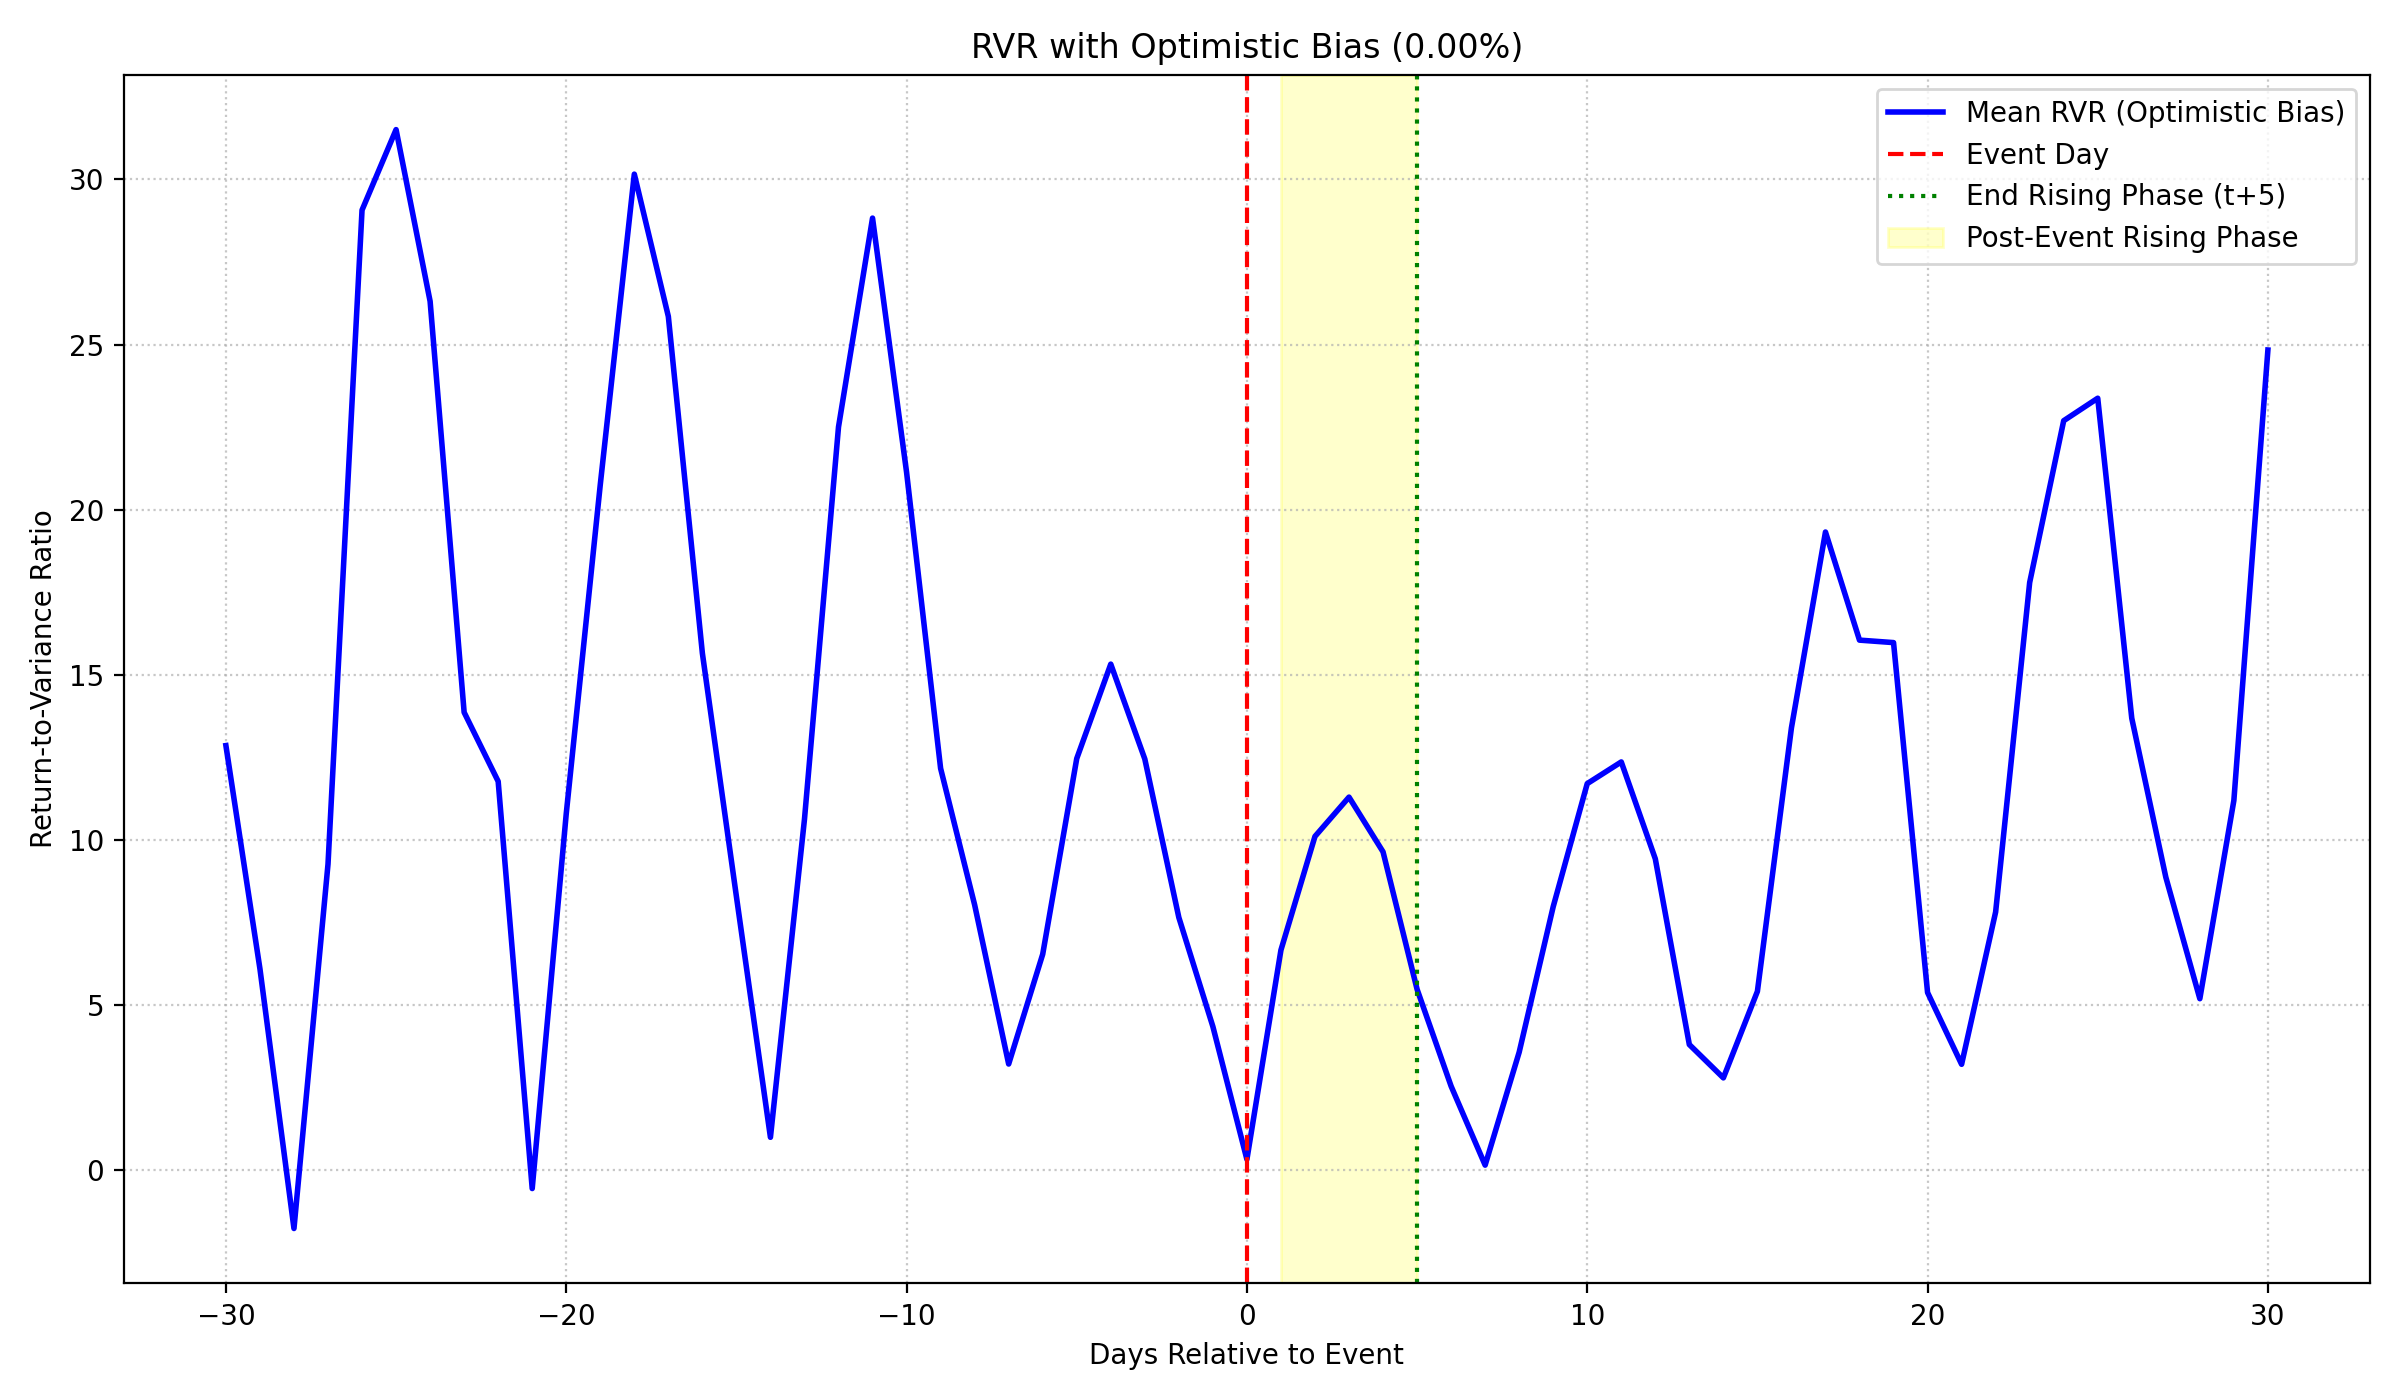

Values plotted in this chart, from the file beside it:
days_to_event, mean_expected_return_biased, mean_three_phase_volatility, mean_rvr, median_rvr, event_count_rvr
-30, 0.001227, 0.01535, 12.86, 2.792, 917
-29, 0.001227, 0.01722, 6.098, 2.277, 917
-28, 0.001227, 0.01863, -1.766, 1.985, 917
-27, 0.001227, 0.01325, 9.266, 3.43, 917
-26, 0.001227, 0.01121, 29.07, 4.559, 917
-25, 0.001227, 0.01277, 31.51, 3.454, 917
-24, 0.001227, 0.01368, 26.31, 3.526, 917
-23, 0.001227, 0.01555, 13.86, 3.088, 917
-22, 0.001227, 0.01715, 11.77, 2.636, 917
-21, 0.001227, 0.01946, -0.5557, 2.024, 917
-20, 0.001227, 0.01426, 10.79, 3.466, 917
-19, 0.001227, 0.01144, 20.76, 4.433, 917
-18, 0.001227, 0.01334, 30.16, 3.448, 917
-17, 0.001227, 0.01442, 25.85, 3.839, 917
-16, 0.001227, 0.01552, 15.65, 3.285, 917
-15, 0.001227, 0.01796, 8.288, 2.394, 917
-14, 0.001227, 0.01943, 0.9951, 2.079, 917
-13, 0.001227, 0.01451, 10.62, 3.399, 917
-12, 0.001227, 0.01221, 22.5, 4.103, 917
-11, 0.001227, 0.01432, 28.83, 3.37, 917
-10, 0.001227, 0.01606, 21.13, 2.721, 917
-9, 0.001227, 0.01796, 12.17, 2.511, 917
-8, 0.001227, 0.02096, 8.035, 1.773, 917
-7, 0.001227, 0.02432, 3.214, 1.383, 917
-6, 0.001227, 0.01858, 6.538, 1.815, 917
-5, 0.001227, 0.0165, 12.46, 1.951, 917
-4, 0.001227, 0.01975, 15.32, 1.683, 917
-3, 0.001227, 0.02155, 12.45, 1.623, 917
-2, 0.001227, 0.02435, 7.652, 1.368, 917
-1, 0.001227, 0.02736, 4.349, 1.074, 917
0, 0.001227, 0.02634, 0.3271, 1.215, 917
1, 0.001227, 0.02105, 6.664, 1.497, 917
2, 0.001227, 0.02367, 10.11, 1.229, 917
3, 0.001227, 0.02598, 11.3, 1.119, 917
4, 0.001227, 0.03039, 9.639, 0.9258, 917
5, 0.001227, 0.03716, 5.479, 0.6416, 917
6, 0.001227, 0.04383, 2.544, 0.4929, 917
7, 0.001227, 0.04763, 0.1527, 0.4408, 917
8, 0.001227, 0.03184, 3.572, 0.7626, 917
9, 0.001227, 0.024, 7.979, 1.172, 917
10, 0.001227, 0.02653, 11.71, 0.9698, 917
11, 0.001227, 0.02518, 12.36, 1.301, 917
12, 0.001227, 0.02722, 9.428, 1.291, 917
13, 0.001227, 0.03156, 3.804, 1.041, 917
14, 0.001227, 0.03202, 2.795, 1.073, 917
15, 0.001227, 0.02335, 5.414, 1.452, 917
16, 0.001227, 0.01713, 13.39, 2.182, 917
17, 0.001227, 0.01987, 19.32, 1.984, 917
18, 0.001227, 0.0202, 16.05, 2.177, 917
19, 0.001227, 0.02093, 15.97, 2.138, 917
20, 0.001227, 0.02368, 5.379, 1.84, 917
21, 0.001227, 0.02595, 3.206, 1.569, 917
22, 0.001227, 0.01877, 7.817, 2.252, 917
23, 0.001227, 0.01417, 17.79, 3.601, 917
24, 0.001227, 0.01655, 22.69, 2.74, 917
25, 0.001227, 0.01656, 23.37, 3.124, 917
26, 0.001227, 0.01827, 13.68, 3.157, 917
27, 0.001227, 0.02006, 8.874, 2.394, 917
28, 0.001227, 0.02158, 5.192, 2.106, 917
29, 0.001227, 0.01618, 11.19, 3.341, 917
... 1 more rows
